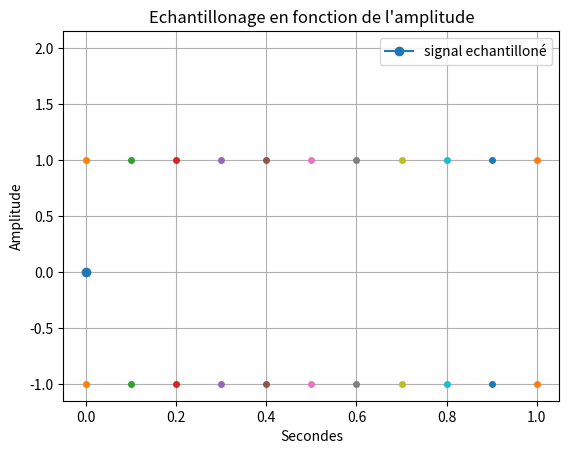

Generate this figure with matplotlib:
import random as rand

import numpy as np #importation de numpy
import matplotlib.pyplot as plt

F=2 #assigniation d'un variable F a valeur 2
T=np.linspace(0.0,0.1,1) #Assigniation de la variable T avec le module numpy pour creer un espace de ligne compris entre 0 et 1001 avec un pas de 1  

X1=np.sin(F*np.pi*2*T) #Assigniation de la varibale X1 avec le module numpy pour creer une sinusoide avec la varibale F la valeurs pi du module numpy et la variable T 

Bx1= [i+rand.randint(-6,7)/10 for i in X1]

q=0.5 # pas de quantification 

X1q = q*np.round(X1/q) # signal quantifié 

E=X1-X1q #ereur de quantification 

Te=2

Fe = F*2

Xech=np.sin(Fe*np.pi*2*T)

#3)

F2=2 #assigniation d'un variable F a valeur 2

T2=np.linspace(0.2,1,1001) #Assigniation de la variable T avec le module numpy pour creer un espace de ligne compris entre 0 et 1001 avec un pas de 1

X2=np.sin(F2*np.pi*2*T2)#Assigniation de la varibale X1 avec le module numpy pour creer une sinusoide avec la varibale F la valeurs pi du module numpy et la variable T 

#4) 
X3=X1+X2 #Addition des deux courbes X1 et X2
#2)3) 

# plt.plot(X1 , marker='o', color='tab:purple', label='X1') #Affichage de la courbe X1
# plt.plot(Bx1, color='tab:purple', label='Bruit de X1')
# plt.plot(X1q, color='tab:red', label='Signal quantifié')
# plt.plot(E, color='tab:cyan', label='Erreur de quantification')
plt.plot(Xech, marker='o', color='tab:blue', label='signal echantilloné')


# plt.plot(X2, marker='o', color='r', label='X2') #Afffichage de la courbe X2
# plt.plot(X3, marker='o', color='y', label='X3') #Afffichage de la courbe X3
plt.plot(F)# Y=2 car valeurs de F=2

temps = np.arange(0.0, 1.1, 0.1)
amplitude_min = -1
amplitude_max = 1
grille = np.meshgrid(temps, np.linspace(amplitude_min, amplitude_max, 2))
x = grille[0]
y = grille[1]
plt.plot(x, y, 'o', markersize=4)
plt.xlabel("Secondes") #Axes x =Secondes
plt.ylabel('Amplitude')#Axes y= Amplitude
plt.title("Echantillonage en fonction de l'amplitude") #Titre du graphe
plt.legend() #Affiche la legende
plt.grid() #affichage de la grille
plt.show() #Afficher le plot
plt.close() #Fermer le plot
